Labelled photos from "roi_masks", an image-classification folder in Edgar-Del/brain_watermark. The possible labels are: glioma, meningioma, no tumor, pituitary tumor.

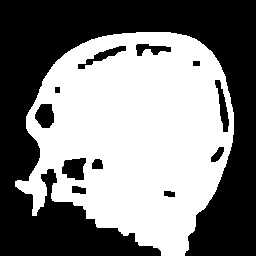
Label: no tumor

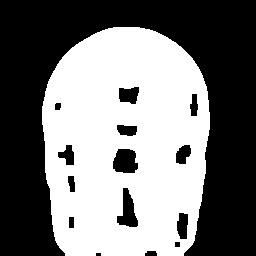
Label: meningioma

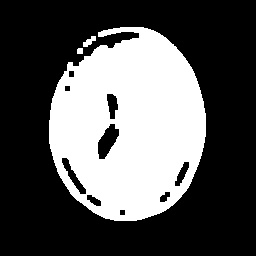
Label: glioma

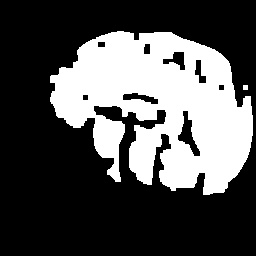
Label: pituitary tumor

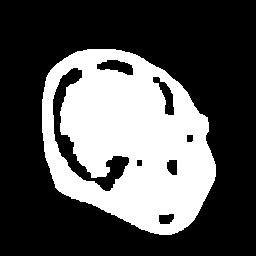
Label: meningioma

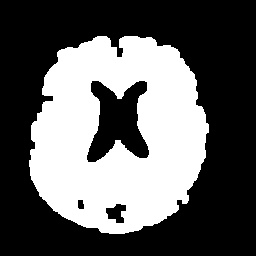
Label: no tumor
